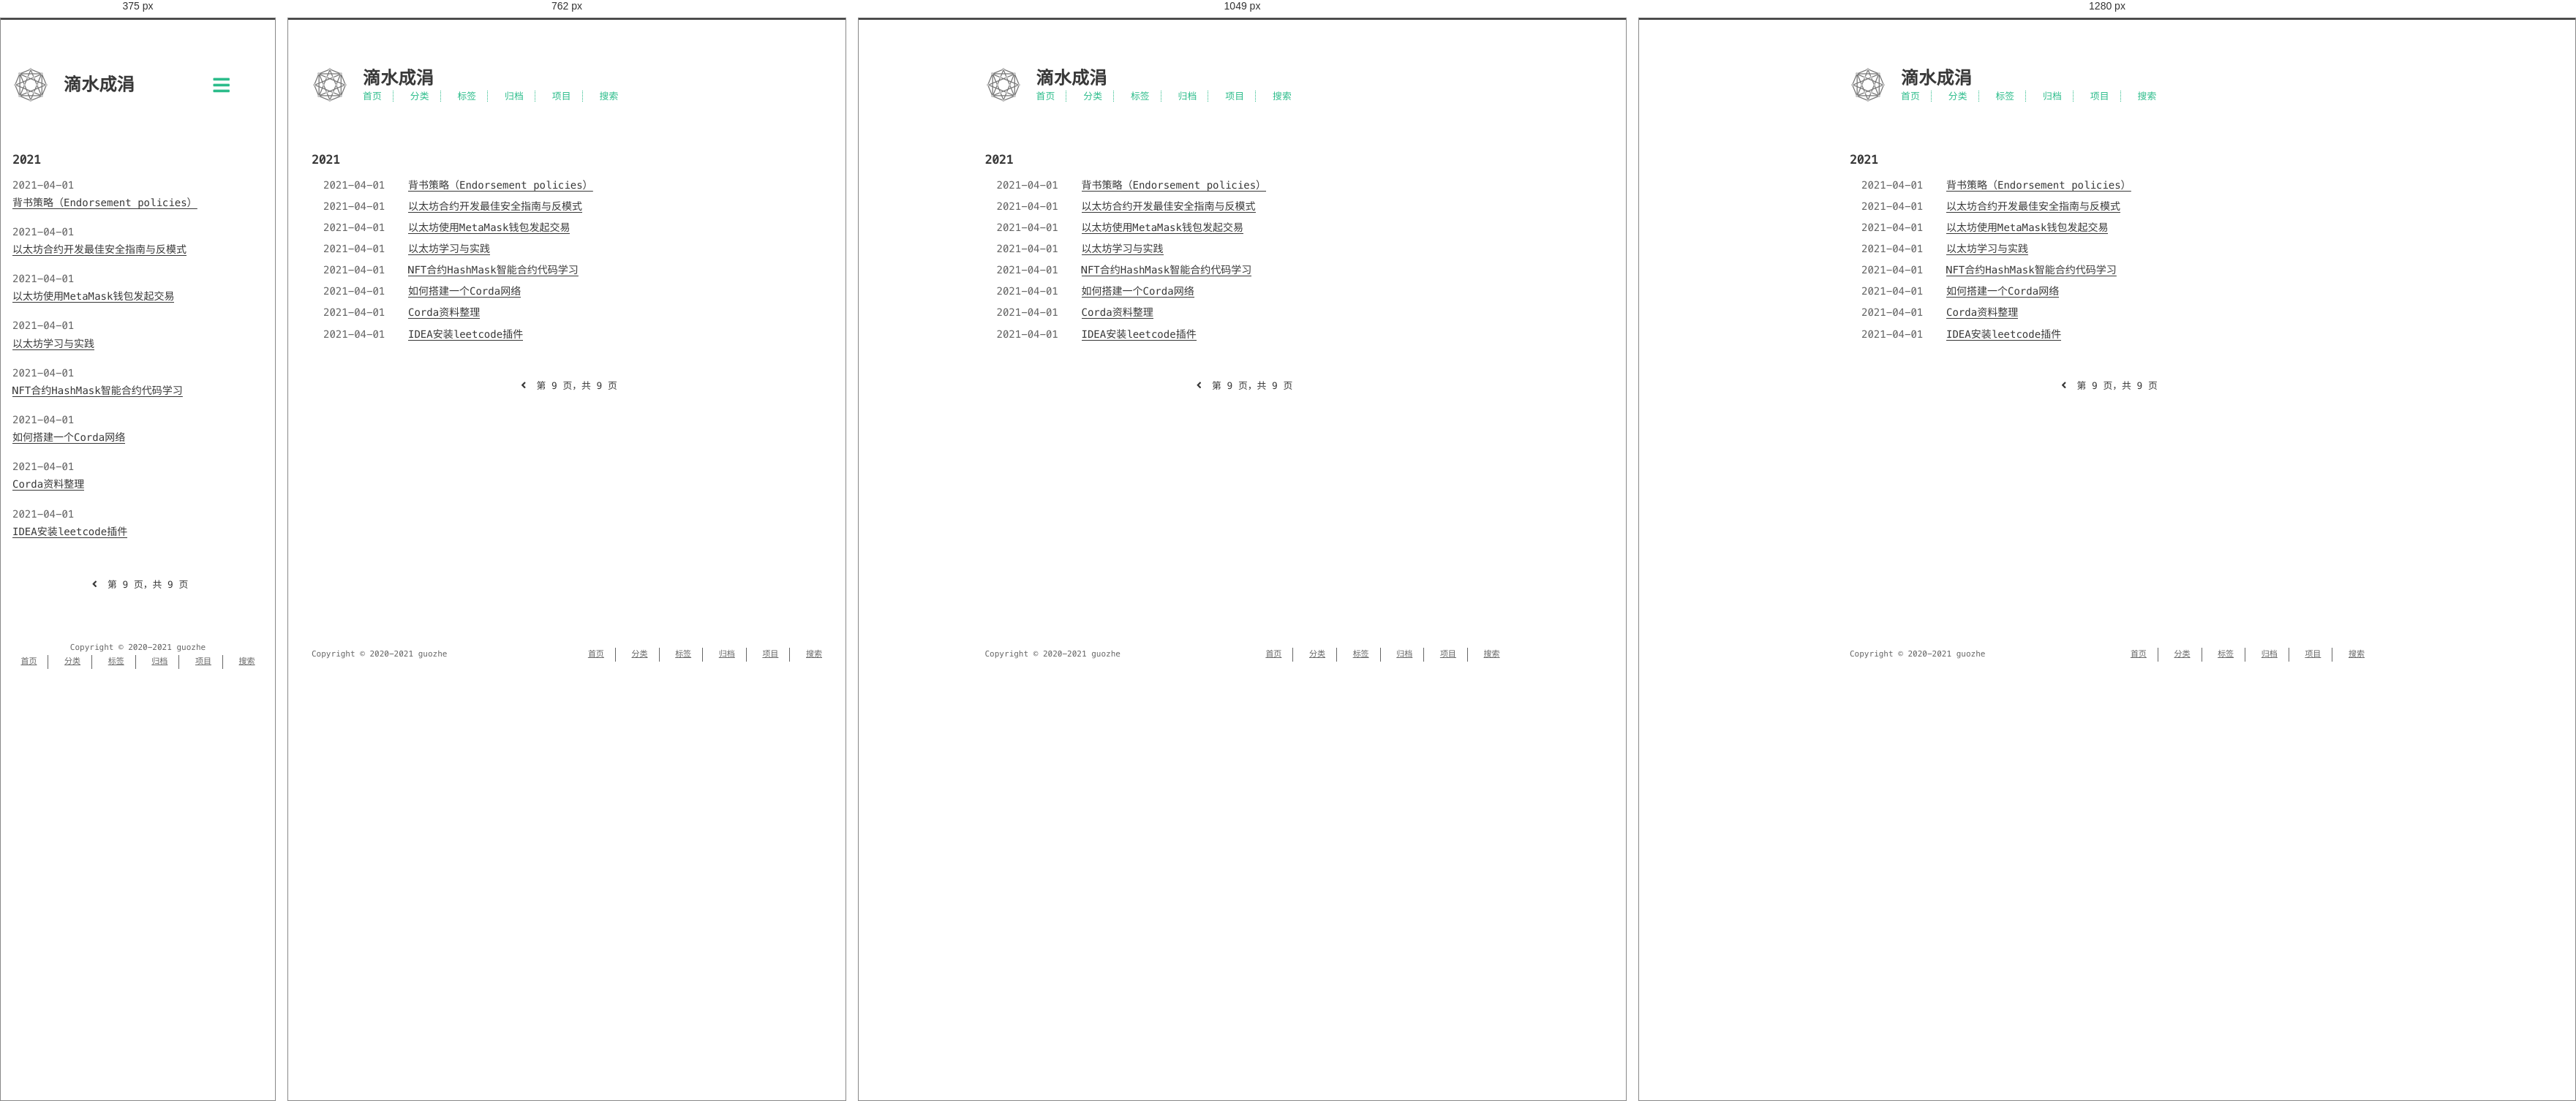
Rendered at 375 px, 762 px, 1049 px and 1280 px, left to right.

<!-- file: index.html -->
<!DOCTYPE html>
<html lang=zh>
<head>
    <!-- so meta -->
    <meta charset="utf-8">
    <meta http-equiv="X-UA-Compatible" content="IE=edge">
    <meta name="HandheldFriendly" content="True">
    <meta name="viewport" content="width=device-width, initial-scale=1, maximum-scale=1" />
    <meta property="og:type" content="website">
<meta property="og:title" content="滴水成涓">
<meta property="og:url" content="https://guozhe001.github.io/archives/page/9/index.html">
<meta property="og:site_name" content="滴水成涓">
<meta property="og:locale" content="zh_CN">
<meta property="article:author" content="guozhe">
<meta name="twitter:card" content="summary">
    
    
      
        
          <link rel="shortcut icon" href="/images/favicon.ico">
        
      
      
        
          <link rel="icon" type="image/png" href="/images/favicon-192x192.png" sizes="192x192">
        
      
      
        
          <link rel="apple-touch-icon" sizes="180x180" href="/images/apple-touch-icon.png">
        
      
    
    <!-- title -->
    <title>归档</title>
    <!-- styles -->
    
<link rel="stylesheet" href="/css/style.css">

    <!-- persian styles -->
    
      
<link rel="stylesheet" href="/css/rtl.css">

    
    <!-- rss -->
    
    
<meta name="generator" content="Hexo 5.4.0"><link rel="alternate" href="/atom.xml" title="滴水成涓" type="application/atom+xml">
</head>

<body class="max-width mx-auto px3 ltr">
    
    <div class="content index py4">
        
          <header id="header">
  <a href="/">
  
    
      <div id="logo" style="background-image: url(/images/favicon.gif);"></div>
    
  
    <div id="title">
      <h1>滴水成涓</h1>
    </div>
  </a>
  <div id="nav">
    <ul>
      <li class="icon">
        <a href="#"><i class="fas fa-bars fa-2x"></i></a>
      </li>
       
        <li><a href="/">首页</a></li>
       
        <li><a href="/categories/">分类</a></li>
       
        <li><a href="/tags/">标签</a></li>
       
        <li><a href="/archives/">归档</a></li>
       
        <li><a target="_blank" rel="noopener" href="https://github.com/guozhe001">项目</a></li>
       
        <li><a href="/search/">搜索</a></li>
      
    </ul>
  </div>
</header>

        
        <div id="archive">
  <ul class="post-list">
    
    
    
    
      
      
      
      
        <h2>2021</h2>
      
      <li class="post-item">
        
    <div class="meta">
      
        
          <time datetime="2021-04-01T14:46:27.175Z" itemprop="dateModified">2021-04-01</time>
        
      
    </div>


        <span>
    
        <a class="" href="/2021/04/01/blockchain/fabric/Endorsement%20policies%E8%83%8C%E4%B9%A6%E7%AD%96%E7%95%A5/">背书策略（Endorsement policies）</a>
    


</span>
      </li>
    
      
      
      
      
      <li class="post-item">
        
    <div class="meta">
      
        
          <time datetime="2021-04-01T14:46:27.167Z" itemprop="dateModified">2021-04-01</time>
        
      
    </div>


        <span>
    
        <a class="" href="/2021/04/01/blockchain/eth/%E4%BB%A5%E5%A4%AA%E5%9D%8A%E5%90%88%E7%BA%A6%E5%BC%80%E5%8F%91%E6%9C%80%E4%BD%B3%E5%AE%89%E5%85%A8%E6%8C%87%E5%8D%97%E4%B8%8E%E5%8F%8D%E6%A8%A1%E5%BC%8F/">以太坊合约开发最佳安全指南与反模式</a>
    


</span>
      </li>
    
      
      
      
      
      <li class="post-item">
        
    <div class="meta">
      
        
          <time datetime="2021-04-01T14:46:27.167Z" itemprop="dateModified">2021-04-01</time>
        
      
    </div>


        <span>
    
        <a class="" href="/2021/04/01/blockchain/eth/%E4%BB%A5%E5%A4%AA%E5%9D%8A%E4%BD%BF%E7%94%A8MetaMask%E9%92%B1%E5%8C%85%E5%8F%91%E8%B5%B7%E4%BA%A4%E6%98%93/">以太坊使用MetaMask钱包发起交易</a>
    


</span>
      </li>
    
      
      
      
      
      <li class="post-item">
        
    <div class="meta">
      
        
          <time datetime="2021-04-01T14:46:27.166Z" itemprop="dateModified">2021-04-01</time>
        
      
    </div>


        <span>
    
        <a class="" href="/2021/04/01/blockchain/eth/%E4%BB%A5%E5%A4%AA%E5%9D%8A%E4%B8%AD%E7%9A%84token/">以太坊学习与实践</a>
    


</span>
      </li>
    
      
      
      
      
      <li class="post-item">
        
    <div class="meta">
      
        
          <time datetime="2021-04-01T14:46:27.160Z" itemprop="dateModified">2021-04-01</time>
        
      
    </div>


        <span>
    
        <a class="" href="/2021/04/01/blockchain/eth/NFT%E5%90%88%E7%BA%A6HashMask%E6%99%BA%E8%83%BD%E5%90%88%E7%BA%A6%E4%BB%A3%E7%A0%81%E5%AD%A6%E4%B9%A0/">NFT合约HashMask智能合约代码学习</a>
    


</span>
      </li>
    
      
      
      
      
      <li class="post-item">
        
    <div class="meta">
      
        
          <time datetime="2021-04-01T14:46:27.160Z" itemprop="dateModified">2021-04-01</time>
        
      
    </div>


        <span>
    
        <a class="" href="/2021/04/01/blockchain/4%E5%A6%82%E4%BD%95%E6%90%AD%E5%BB%BA%E4%B8%80%E4%B8%AACorda%E7%BD%91%E7%BB%9C/">如何搭建一个Corda网络</a>
    


</span>
      </li>
    
      
      
      
      
      <li class="post-item">
        
    <div class="meta">
      
        
          <time datetime="2021-04-01T14:46:27.157Z" itemprop="dateModified">2021-04-01</time>
        
      
    </div>


        <span>
    
        <a class="" href="/2021/04/01/blockchain/2%E5%8C%BA%E5%9D%97%E9%93%BE%E5%BC%80%E5%8F%91%E6%A1%86%E6%9E%B6-Corda%E5%AD%A6%E4%B9%A0%E6%80%BB%E7%BB%93/">Corda资料整理</a>
    


</span>
      </li>
    
      
      
      
      
      <li class="post-item">
        
    <div class="meta">
      
        
          <time datetime="2021-04-01T14:46:27.153Z" itemprop="dateModified">2021-04-01</time>
        
      
    </div>


        <span>
    
        <a class="" href="/2021/04/01/algorithms/IDEA%E5%AE%89%E8%A3%85leetcode%E6%8F%92%E4%BB%B6/">IDEA安装leetcode插件</a>
    


</span>
      </li>
    
  </ul>
  
    <div class="pagination">
        
            <a href="/archives/page/8/"><i class="fas fa-angle-left"></i></a>
        
        <span class="page-number">第 9 页，共 9 页</span>
        
    </div>


</div>

        
        <footer id="footer">
  <div class="footer-left">
    Copyright &copy;
    
    
    2020-2021
    guozhe
  </div>
  <div class="footer-right">
    <nav>
      <ul>
         
          <li><a href="/">首页</a></li>
         
          <li><a href="/categories/">分类</a></li>
         
          <li><a href="/tags/">标签</a></li>
         
          <li><a href="/archives/">归档</a></li>
         
          <li><a target="_blank" rel="noopener" href="https://github.com/guozhe001">项目</a></li>
         
          <li><a href="/search/">搜索</a></li>
        
      </ul>
    </nav>
  </div>
</footer>

    </div>
    <!-- styles -->

<link rel="stylesheet" href="/lib/font-awesome/css/all.min.css">


<link rel="stylesheet" href="/lib/justified-gallery/css/justifiedGallery.min.css">


    <!-- jquery -->

<script src="/lib/jquery/jquery.min.js"></script>


<script src="/lib/justified-gallery/js/jquery.justifiedGallery.min.js"></script>

<!-- clipboard -->


<script src="/js/main.js"></script>

<!-- search -->

<!-- Google Analytics -->

<!-- Baidu Analytics -->

<!-- Cloudflare Analytics -->

<!-- Umami Analytics -->

<!-- Disqus Comments -->


</body>
</html>


/* @media block from style.css */
@media (min-width: 540px) {
  .image-wrap {
    flex-direction: row;
    margin-bottom: 2rem;
  }
  .image-wrap .image-block {
    flex: 1 0 35%;
    margin-right: 2rem;
  }
  .image-wrap p {
    flex: 1 0 65%;
  }
}

/* @media block from style.css */
@media (max-width: 480px) {
  .px3 {
    padding-right: 1rem;
    padding-left: 1rem;
  }
  .my4 {
    margin-top: 2rem;
    margin-bottom: 2rem;
  }
}

/* @media block from style.css */
@media (min-width: 480px) {
  p {
    text-align: justify;
  }
}

/* @media block from style.css */
@media screen and (max-width: 480px) {
  #header #title {
    display: table;
    margin-right: 5rem;
    min-height: 50px;
  }
  #header #title h1 {
    display: table-cell;
    vertical-align: middle;
  }
  #header #nav ul a:hover {
    background: none;
  }
  #header #nav ul li {
    display: none;
    border-right: 0;
  }
  #header #nav ul li.icon {
    position: absolute;
    top: 77px;
    right: 1rem;
    display: inline-block;
  }
  #header #nav ul.responsive li {
    display: block;
  }
  #header #nav li:not(:first-child) {
    padding-top: 1rem;
    padding-left: 70px;
    font-size: 1rem;
  }
}

/* @media block from style.css */
@media screen and (max-width: 500px) {
  #header-post {
    display: none;
  }
}

/* @media block from style.css */
@media screen and (max-width: 900px) {
  #header-post #menu-icon {
    display: none;
  }
  #header-post #actions {
    display: none;
  }
}

/* @media block from style.css */
@media screen and (max-width: 1199px) {
  #header-post #toc {
    display: none;
  }
}

/* @media block from style.css */
@media screen and (min-width: 900px) {
  #header-post #menu-icon-tablet {
    display: none !important;
  }
  #header-post #top-icon-tablet {
    display: none !important;
  }
}

/* @media block from style.css */
@media screen and (min-width: 1199px) {
  #header-post #actions {
    width: auto;
  }
  #header-post #actions ul {
    display: inline-block;
    float: right;
  }
  #header-post #actions .info {
    display: inline;
    float: left;
    margin-right: 2rem;
    font-style: italic;
  }
}

/* @media block from style.css */
@media screen and (min-width: 500px) {
  #footer-post-container {
    display: none;
  }
}

/* @media block from style.css */
@media (min-width: 480px) {
  .post-list .post-item {
    display: flex;
    margin-bottom: 5px;
  }
  .post-list .post-item .meta {
    text-align: left;
  }
}

/* @media block from style.css */
@media (min-width: 480px) {
  .article-tag,
  .article-category {
    display: inline;
  }
  .article-tag:before,
  .article-category:before {
    content: "|";
  }
}

/* @media block from style.css */
@media (min-width: 480px) {
  #archive .post-list .post-item {
    display: flex;
    margin-bottom: 5px;
    margin-left: 1rem;
  }
  #archive .post-list .post-item .meta {
    text-align: left;
  }
}

/* @media block from style.css */
@media (min-width: 39rem) {
  #footer {
    display: flex;
    flex-flow: row wrap;
    justify-content: space-between;
    align-items: center;
    align-content: center;
    margin-bottom: 20px;
  }
  #footer .footer-left {
    align-self: flex-start;
    margin-right: 20px;
  }
  #footer .footer-right {
    align-self: flex-end;
  }
}

/* @media block from rtl.css */
@media screen and (min-width: 480px) {
  .rtl .post-list .post-item .meta {
    text-align: left;
  }
}

/* @media block from rtl.css */
@media screen and (max-width: 480px) {
  .rtl #header #title {
    margin-left: 5rem;
    margin-right: 0;
  }
  .rtl #header #nav ul li {
    left: 1rem;
    right: auto;
    border: 0;
  }
}